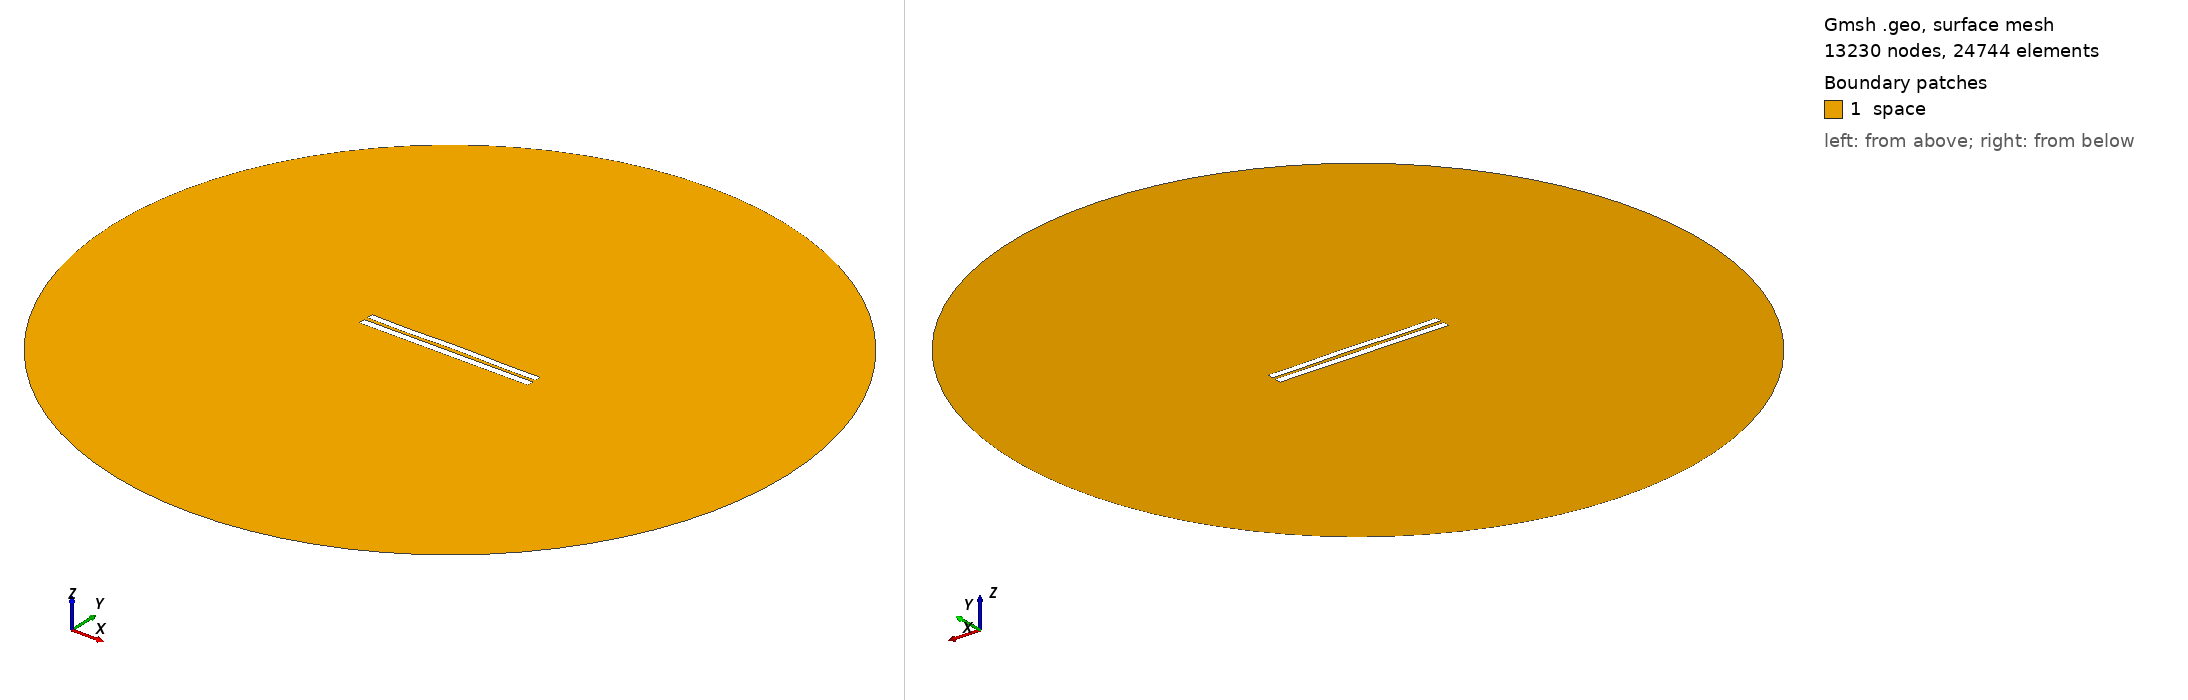

Gmsh geometry script, surface-meshed: 13230 nodes, 24744 surface elements. Boundary patches (legend numbers): 1 space. Left view from above one corner, right view from below the opposite corner. Legend entries are the model's physical surfaces. The drawing asked Gmsh for element sizes between 1% and 20% of the model's largest extent; the script's own settings can give other sizes.

=== 5081.geo (drawn) ===
//---------------------------------------
// Geometry kernel
//---------------------------------------

SetFactory("OpenCASCADE");



//---------------------------------------
// Parameters of the geometry
//---------------------------------------

// Overetch of the upper plate
overetch = 0.125;

// Distance between the plates
distance = 2.25;

// Discretization over the x axis (for the deformation)
nx = 50; 

// Length of the plate
L = 100 - overetch; 

// Number of modes
n = 4; 

// 1st mode coefficient
coeff(1) = -0.15;
beta(1) = 0.596864 * 3.1415926535 / L;

// 2nd mode coefficient
coeff(2) = 0.07499999999999998;
beta(2) = 1.49418 * 3.1415926535 / L;

// 3rd mode coefficient
coeff(3) = -0.075;
beta(3) = 2.50025 * 3.1415926535 / L;

// 4th mode coefficient
coeff(4) = -0.15;
beta(4) = 3.49999 * 3.1415926535 / L;



//---------------------------------------
// Upper plate (deformed rectangle)
//---------------------------------------

// Coordiantes of the upper plate
xmin = -50;
xmax = 50 - overetch;

// Height of the upper plate
yheight = 4 - 2 * overetch;

// Indexes of the points
UpperID[] = {};
LowerID[] = {};
LeftID[] = {};
RightID[] = {};

// Point index
p = 1;

// Horizontal edges
For i In {1:nx}
    x = xmin + (i-1)*(xmax - xmin)/(nx-1);

    y_bottom = distance / 2 + overetch;
    For j In {1:n}
        C = (Cosh(beta(j)*L) + Cos(beta(j)*L)) / (Sinh(beta(j)*L) + Sin(beta(j)*L));
        y_bottom  = y_bottom + coeff(j) * (Cosh(beta(j)*(x+50)) - Cos(beta(j)*(x+50)) - C * (Sinh(beta(j)*(x+50)) - Sin(beta(j)*(x+50))));
    EndFor

    y_top = y_bottom + yheight;

    Point(p) = {x, y_top, 0, 1.0};
    UpperID[i] = p;
    p = p + 1;

    Point(p) = {x, y_bottom, 0, 1.0};
    LowerID[i] = p;
    p = p + 1;
EndFor

// Create point lists
UpperPts[] = {}; LowerPts[] = {};
For i In {1:nx}
  UpperPts[] += {UpperID[i]};
  LowerPts[] += {LowerID[i]};
EndFor

// Build splines
Spline(1) = {UpperPts[]};
Spline(2) = {LowerPts[]};
Line(3) = {LowerPts[nx-1], UpperPts[nx-1]};
Line(4) = {LowerPts[0], UpperPts[0]};

// Build the plane surface
Curve Loop(1) = {2, 3, -1, -4};
Plane Surface(1) = {1};



//---------------------------------------
// Lower plate (rectangle)
//---------------------------------------

// Vertices
Point(1001) = {-50, -1, 0, 1.0};
Point(1002) = { 50, -1, 0, 1.0};
Point(1003) = { 50,  -5, 0, 1.0};
Point(1004) = {-50,  -5, 0, 1.0};

// Edges
Line(5) = {1001, 1002};
Line(6) = {1002, 1003};
Line(7) = {1003, 1004};
Line(8) = {1004, 1001};

// Plane surface
Line Loop(2) = {5, 6, 7, 8};
Plane Surface(2) = {2}; 



//---------------------------------------
// Outer (fictious) boundary
//---------------------------------------

// Points
Point(1005) = {0, 0, 0};       // Center
Point(1006) = {200, 0, 0};     // Start point
Point(1007) = {0, 200, 0};     // 90 degrees
Point(1008) = {-200, 0, 0};    // 180 degrees
Point(1009) = {0, -200, 0};    // 270 degrees

// Circle arcs (each needs start, center, end)
Circle(9) = {1006, 1005, 1007};
Circle(10) = {1007, 1005, 1008};
Circle(11) = {1008, 1005, 1009};
Circle(12) = {1009, 1005, 1006};

// Plane surface for the entire domain
Curve Loop(3) = {9, 10, 11, 12};
Surface(3) = {3};

// Subtract the plates from the whole domain to obtain the actual domain where we want to solve the equations
BooleanDifference{ Surface{3}; Delete; }{ Surface{1}; Surface{2}; Delete; }




//---------------------------------------
// Transfinite Lines/Curves
//---------------------------------------

// Set the number of points on the boundaries
r = 7;

// Plates
Transfinite Curve {1, 2} = 50*r Using Progression 1;
Transfinite Curve {3, 4} = 2*r Using Progression 1;
Transfinite Line {5, 7} = 50*r Using Progression 1;
Transfinite Line {6, 8} = 2*r Using Progression 1;

// Outer boundary
Transfinite Line {9, 10, 11, 12} = 20 Using Progression 1;



//---------------------------------------
// Physical groups
//---------------------------------------                

// Physical curves (boundaries)
Physical Line("force_segment", 10) = {2};
Physical Line("upper_plate", 11) = {1, 3, 4};
Physical Line("lower_plate", 12) = {5, 6, 7, 8};
Physical Line("boundary", 20) = {9, 10, 11, 12};

// Physical Surfaces
Physical Surface("space", 30) = {3};



//---------------------------------------
// 6. Generate the Mesh
//---------------------------------------

// 2D mesh generation
Mesh 2;
